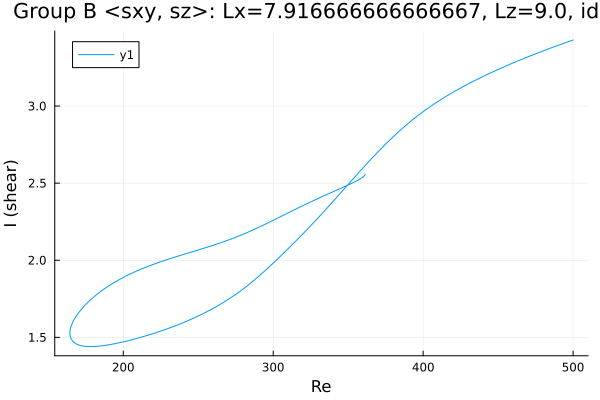

Data behind this chart, as committed beside it:
Re, shear
361.2, 2.558
361.2, 2.558
361.2, 2.558
361.2, 2.558
361.2, 2.558
361.2, 2.558
361.2, 2.558
361.2, 2.558
361.2, 2.557
361.2, 2.555
361, 2.551
359.6, 2.538
358.2, 2.528
356.7, 2.52
355.3, 2.513
353.9, 2.506
352.5, 2.5
351.1, 2.493
349.7, 2.487
348.3, 2.481
346.8, 2.474
345.4, 2.468
344, 2.462
342.6, 2.456
341.2, 2.45
339.8, 2.444
338.4, 2.438
336.9, 2.432
335.5, 2.425
334.1, 2.419
332.7, 2.413
331.3, 2.407
329.9, 2.4
328.5, 2.394
327, 2.388
325.6, 2.381
324.2, 2.375
322.8, 2.368
321.4, 2.362
320, 2.355
318.6, 2.348
317.1, 2.342
315.7, 2.335
314.3, 2.328
312.9, 2.321
311.5, 2.315
310.1, 2.308
308.7, 2.301
307.2, 2.294
305.8, 2.287
304.4, 2.28
303, 2.273
301.6, 2.267
300.2, 2.26
298.8, 2.253
297.3, 2.246
295.9, 2.24
294.5, 2.233
293.1, 2.226
291.7, 2.22
... 396 more rows
